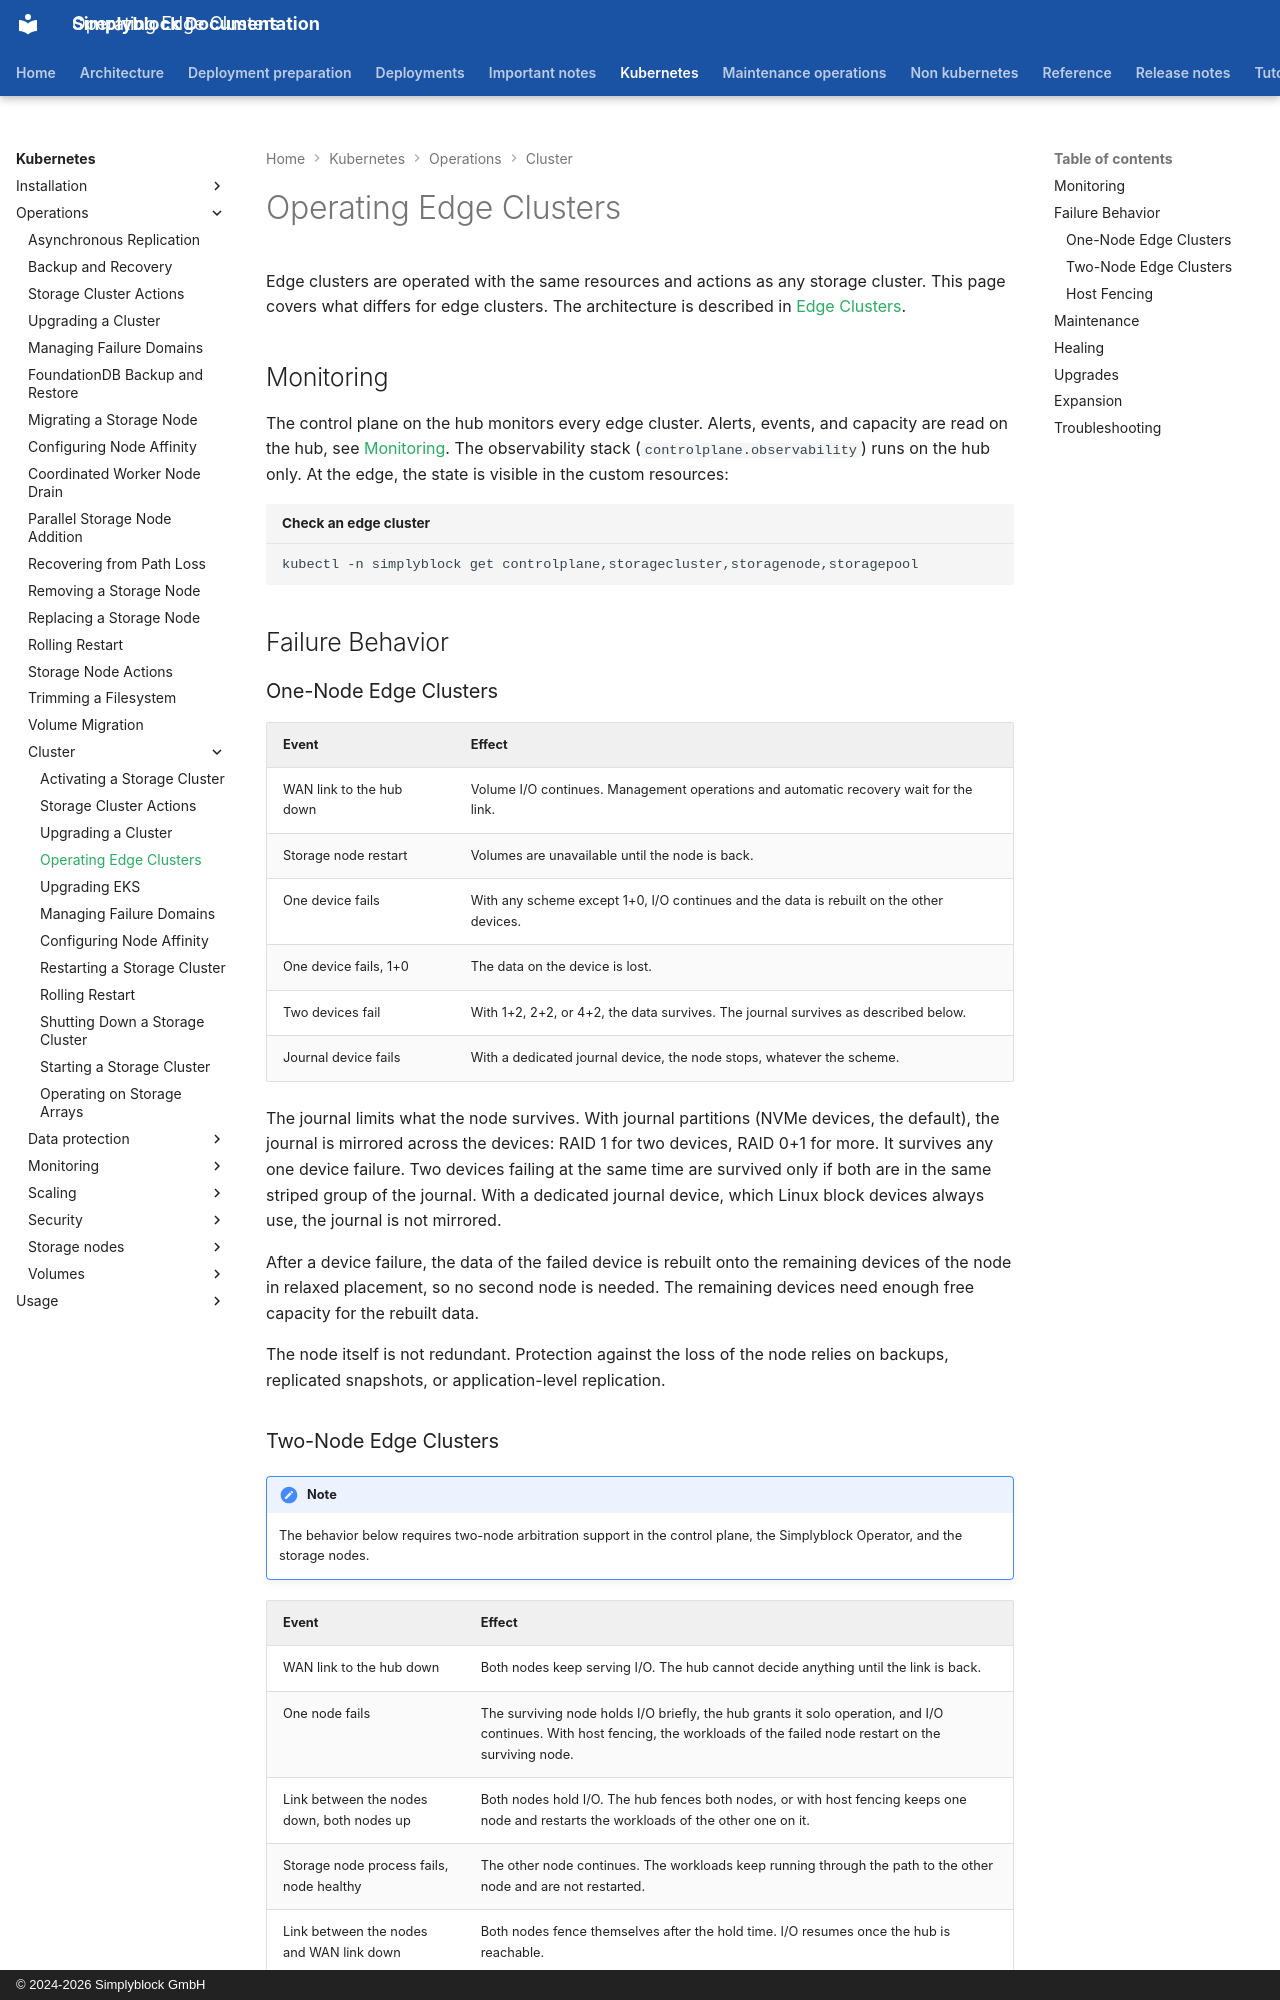

repository: simplyblock/documentation · page: kubernetes/operations/cluster/edge-clusters/index.html · generator: mkdocs · copyright: © 2024-2026 Simplyblock GmbH

---
title: "Operating Edge Clusters"
description: "Operation specific to simplyblock edge clusters: monitoring from the hub, failure behavior, maintenance, healing, upgrades, and troubleshooting."
weight: 10160
---

Edge clusters are operated with the same resources and actions as any storage cluster. This page covers what differs
for edge clusters. The architecture is described in
[Edge Clusters](../../../architecture/deployment-topologies/edge-clusters.md).

## Monitoring

The control plane on the hub monitors every edge cluster. Alerts, events, and capacity are read on the hub, see
[Monitoring](../monitoring/index.md). The observability stack (`controlplane.observability`) runs on the hub only.
At the edge, the state is visible in the custom resources:

```bash title="Check an edge cluster"
kubectl -n simplyblock get controlplane,storagecluster,storagenode,storagepool
```

## Failure Behavior

### One-Node Edge Clusters

| Event                    | Effect                                                                                  |
|--------------------------|-----------------------------------------------------------------------------------------|
| WAN link to the hub down | Volume I/O continues. Management operations and automatic recovery wait for the link.   |
| Storage node restart     | Volumes are unavailable until the node is back.                                         |
| One device fails         | With any scheme except 1+0, I/O continues and the data is rebuilt on the other devices. |
| One device fails, 1+0    | The data on the device is lost.                                                         |
| Two devices fail         | With 1+2, 2+2, or 4+2, the data survives. The journal survives as described below.      |
| Journal device fails     | With a dedicated journal device, the node stops, whatever the scheme.                   |

The journal limits what the node survives. With journal partitions (NVMe devices, the default), the journal is
mirrored across the devices: RAID 1 for two devices, RAID 0+1 for more. It survives any one device failure. Two
devices failing at the same time are survived only if both are in the same striped group of the journal. With a
dedicated journal device, which Linux block devices always use, the journal is not mirrored.

After a device failure, the data of the failed device is rebuilt onto the remaining devices of the node in relaxed
placement, so no second node is needed. The remaining devices need enough free capacity for the rebuilt data.

The node itself is not redundant. Protection against the loss of the node relies on backups, replicated snapshots,
or application-level replication.
